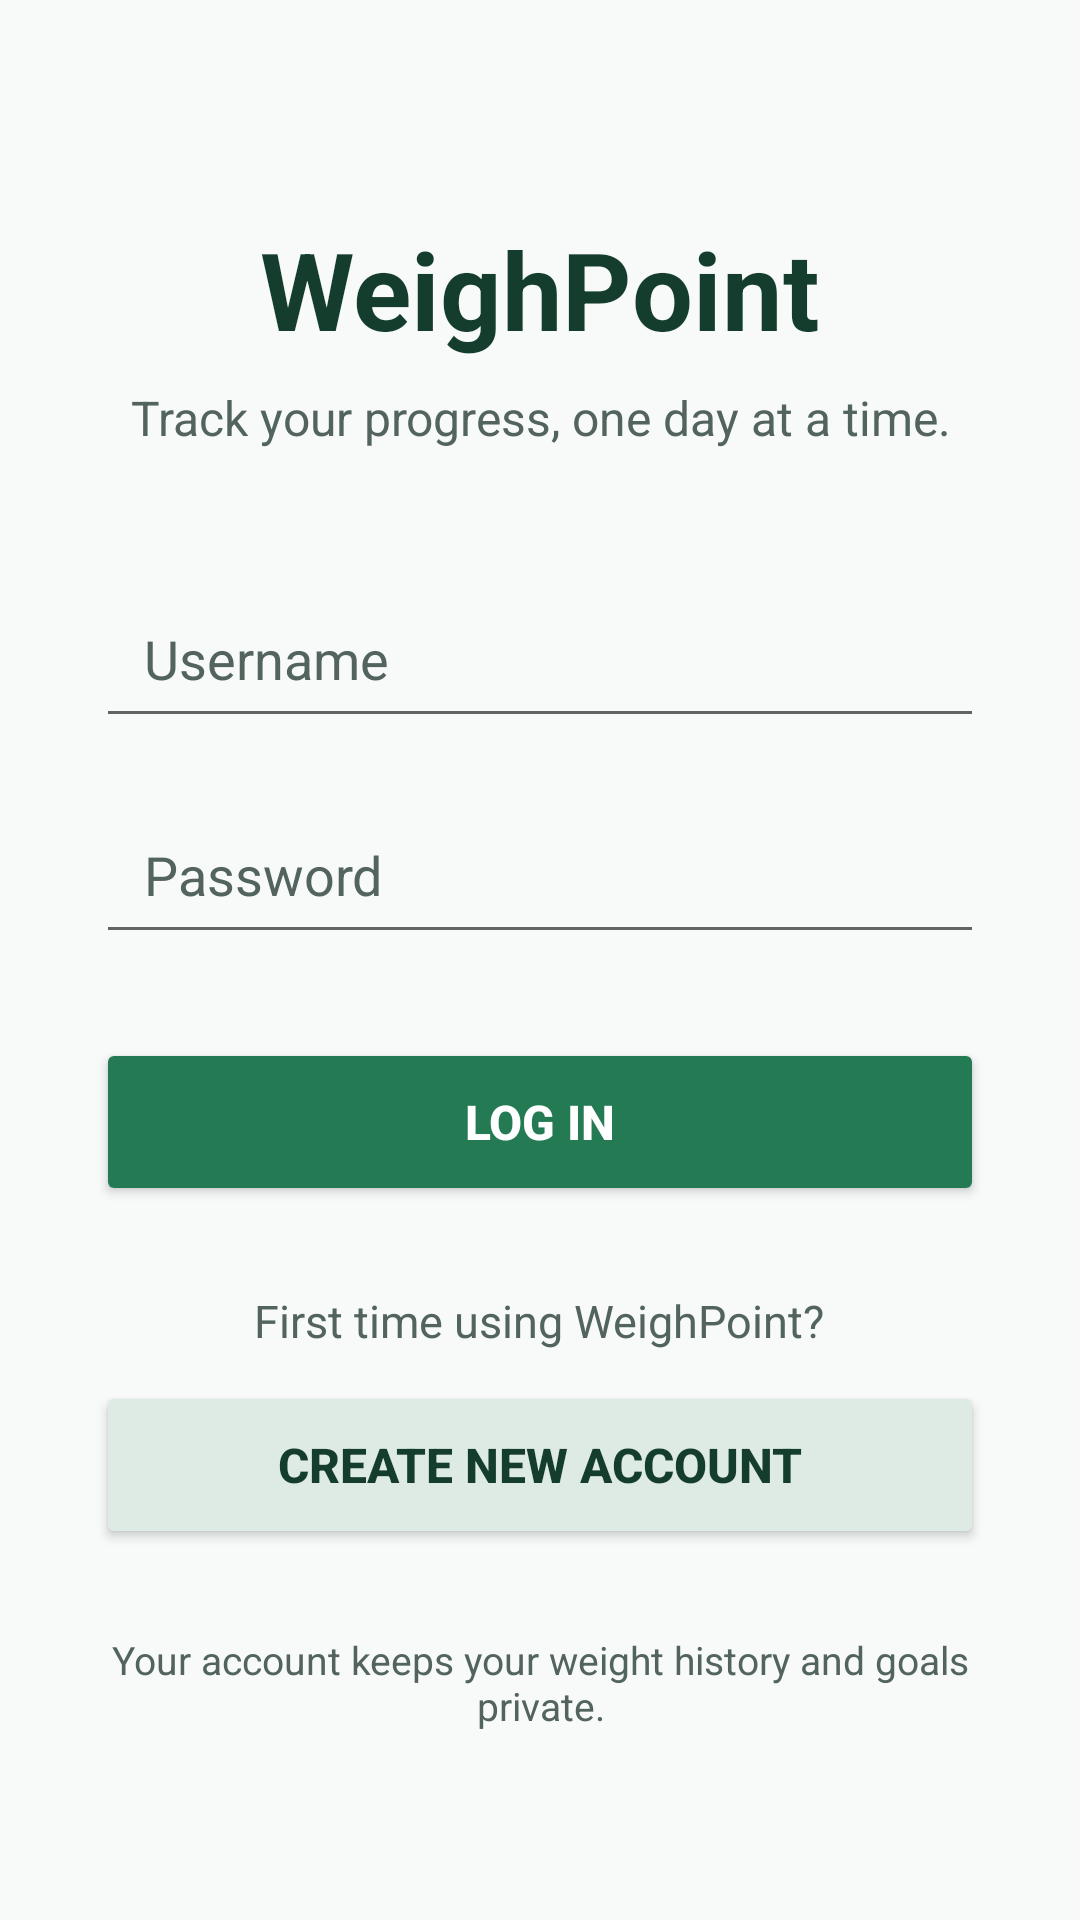

Layout XML and referenced resources for this Android screen:
<!-- AndroidManifest.xml: application theme Theme.WeightTrackingApp_WeighPoint_Roger_Fisher -->
<!-- res/layout/activity_login.xml -->
<?xml version="1.0" encoding="utf-8"?>

<ScrollView xmlns:android="http://schemas.android.com/apk/res/android"
    android:layout_width="match_parent"
    android:layout_height="match_parent"
    android:background="#F7FAF8"
    android:fillViewport="true">

    <LinearLayout
        android:layout_width="match_parent"
        android:layout_height="wrap_content"
        android:gravity="center_horizontal"
        android:orientation="vertical"
        android:paddingStart="32dp"
        android:paddingTop="72dp"
        android:paddingEnd="32dp"
        android:paddingBottom="32dp">

        <TextView
            android:id="@+id/textAppName"
            android:layout_width="wrap_content"
            android:layout_height="wrap_content"
            android:text="@string/app_name"
            android:textColor="#153D2E"
            android:textSize="36sp"
            android:textStyle="bold" />

        <TextView
            android:id="@+id/textLoginSubtitle"
            android:layout_width="wrap_content"
            android:layout_height="wrap_content"
            android:layout_marginTop="8dp"
            android:gravity="center"
            android:text="@string/login_subtitle"
            android:textColor="#52645D"
            android:textSize="16sp" />

        <EditText
            android:id="@+id/usernameInput"
            android:layout_width="match_parent"
            android:layout_height="56dp"
            android:layout_marginTop="40dp"
            android:autofillHints="username"
            android:hint="@string/username_hint"
            android:inputType="text"
            android:maxLines="1"
            android:paddingStart="16dp"
            android:paddingEnd="16dp"
            android:textColor="#1F2925"
            android:textColorHint="#52645D" />

        <EditText
            android:id="@+id/passwordInput"
            android:layout_width="match_parent"
            android:layout_height="56dp"
            android:layout_marginTop="16dp"
            android:autofillHints="password"
            android:hint="@string/password_hint"
            android:inputType="textPassword"
            android:maxLines="1"
            android:paddingStart="16dp"
            android:paddingEnd="16dp"
            android:textColor="#1F2925"
            android:textColorHint="#52645D" />

        <Button
            android:id="@+id/buttonLogin"
            android:layout_width="match_parent"
            android:layout_height="56dp"
            android:layout_marginTop="28dp"
            android:backgroundTint="#247A52"
            android:text="@string/login_button"
            android:textColor="#FFFFFF"
            android:textSize="16sp"
            android:textStyle="bold" />

        <TextView
            android:id="@+id/textNewUser"
            android:layout_width="wrap_content"
            android:layout_height="wrap_content"
            android:layout_marginTop="28dp"
            android:text="@string/new_user_prompt"
            android:textColor="#52645D"
            android:textSize="15sp" />

        <Button
            android:id="@+id/buttonCreateAccount"
            android:layout_width="match_parent"
            android:layout_height="56dp"
            android:layout_marginTop="10dp"
            android:backgroundTint="#DDEBE4"
            android:text="@string/create_account_button"
            android:textColor="#153D2E"
            android:textSize="16sp"
            android:textStyle="bold" />

        <TextView
            android:id="@+id/textPrivacyMessage"
            android:layout_width="match_parent"
            android:layout_height="wrap_content"
            android:layout_marginTop="28dp"
            android:gravity="center"
            android:text="@string/login_privacy_message"
            android:textColor="#52645D"
            android:textSize="13sp" />

    </LinearLayout>

</ScrollView>
<!-- resources referenced by this layout -->
<resources>
  <string name="app_name">WeighPoint</string>
  <string name="create_account_button">Create New Account</string>
  <string name="login_button">Log In</string>
  <string name="login_privacy_message">Your account keeps your weight history and goals private.</string>
  <string name="login_subtitle">Track your progress, one day at a time.</string>
  <string name="new_user_prompt">First time using WeighPoint?</string>
  <string name="password_hint">Password</string>
  <string name="username_hint">Username</string>
  <style name="Theme.WeightTrackingApp_WeighPoint_Roger_Fisher" parent="Theme.MaterialComponents.DayNight.DarkActionBar">
          
          <item name="colorPrimary">@color/purple_500</item>
          <item name="colorPrimaryVariant">@color/purple_700</item>
          <item name="colorOnPrimary">@color/white</item>
          
          <item name="colorSecondary">@color/teal_200</item>
          <item name="colorSecondaryVariant">@color/teal_700</item>
          <item name="colorOnSecondary">@color/black</item>
          
          <item name="android:statusBarColor">?attr/colorPrimaryVariant</item>
          
      </style>
  <!-- not gathered from this repository: default colours our renderer supplied (Android Studio template values) -->
  <color name="purple_500">#FF6200EE</color>
  <color name="purple_700">#FF3700B3</color>
  <color name="teal_200">#FF03DAC5</color>
  <color name="teal_700">#FF018786</color>
  <color name="black">#FF000000</color>
  <color name="white">#FFFFFFFF</color>
</resources>
